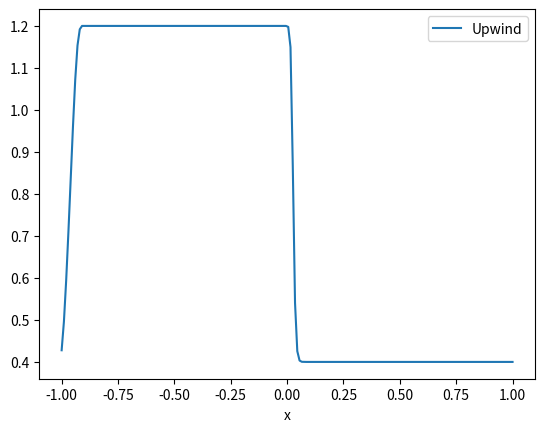

The matplotlib source for this figure:
import numpy as np
import matplotlib.pyplot as plt
import matplotlib.animation as animation 


def upwind(v, k, h, Nt):
    for j in range(1,Nt):
        v_temp = np.zeros(np.shape(v))
        for i in range(np.shape(v)[0]):
            v_temp[i] = v[i] - (k/h)*v[i]*(v[i] - v[i-1])
        v = np.copy(v_temp)
    return v


Tf = 0.05
h  = 0.01
k  = 0.5*h
N = round(2/h)
x  = np.linspace(-1, 1, N, endpoint=True)
Nt = round(Tf/k)
t  = np.linspace(0, Tf, Nt, endpoint=True)

v_0 = np.zeros((N,1))
for i in range(N):
    if x[i] < 0:
        v_0[i] = 1

v_1 = np.zeros((N,1))
for i in range(N):
    if x[i] < 0:
        v_1[i] = 1.2
    else:
        v_1[i] = 0.4

v = np.zeros((N,1))
v = np.copy(v_1)

v = upwind(v, k, h, Nt)

plt.plot(x, v, label='Upwind')
plt.xlabel('x')
plt.legend()

plt.show()
